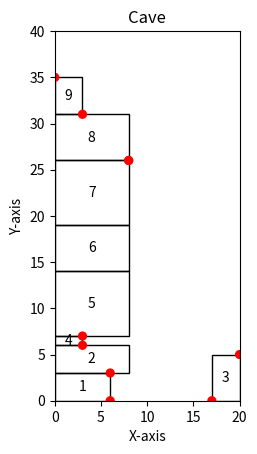

Write the Python code that produced this figure.
import matplotlib.pyplot as plt
from matplotlib.patches import Rectangle
from matplotlib.patches import Circle

import random

CAVE_WIDTH = 20
CAVE_DEPTH = 40

CURRENT_MAX_WIDTH = 10


# TODO : delete next_to


class Object:
    def __init__(self, name, width, height):
        self.name = name
        self.width = width
        self.height = height

        self.covered_obj = None

    def __str__(self):
        return f"Object {self.name} : ({self.width}, {self.height})"


def object_generator(name, max_width, max_height):
    return Object(name, random.randint(1, max_width), random.randint(1, max_height))


def sum_accumulated_width(surface):
    accumulated_width = 0
    current = surface
    if current is not None:
        while current.covered_obj is not None:
            accumulated_width += current.width
            current = current.covered_obj

    return accumulated_width


def left_or_right_judge(target_obj):
    current = target_obj
    if current is not None:
        while current.covered_obj is not None:
            current = current.covered_obj

    return current.name


class StateRepresentor:
    def __init__(self, x_range, y_range):
        self.fig, self.ax = plt.subplots()
        self.ax.set_xlim(0, x_range)
        self.ax.set_ylim(0, y_range)

        self.ax.set_aspect('equal')
        self.ax.set_xlabel('X-axis')
        self.ax.set_ylabel('Y-axis')
        self.ax.set_title('Cave')

    def draw_rectangle(self, name, x, y, width, height):
        rectangle = Rectangle((x, y), width, height, edgecolor='black', facecolor='none')
        self.ax.add_patch(rectangle)

        text_x = x + width / 2
        text_y = y + height / 2
        number = name
        self.ax.text(text_x, text_y, str(number), ha='center', va='center')

    def draw_potential_points(self, potential_points):
        for point in potential_points:
            x = point.x
            y = point.y
            circle = Circle((x, y), 0.5, facecolor='red')
            self.ax.add_patch(circle)


class GlobalPlanner:
    def __init__(self):

        self.state_representor = StateRepresentor(CAVE_WIDTH, CAVE_DEPTH)

        self.left_wall = Object('LEFT_WALL', 0, CAVE_DEPTH)
        self.right_wall = Object('RIGHT_WALL', 0, CAVE_DEPTH)
        self.base_line = Object('BASE_LINE', CAVE_WIDTH, 0)

        self.left_surface_list = [(self.left_wall, 0, CAVE_DEPTH)]
        self.right_surface_list = [(self.right_wall, 0, CAVE_DEPTH)]

        self.potential_points = []

        self.generate_potential_points()

    def generate_potential_points(self):

        left_potential_points = []
        right_potential_points = []

        # generate left potential points
        for idx in range(len(self.left_surface_list)):

            x = sum_accumulated_width(self.left_surface_list[idx][0])
            lower_y = self.left_surface_list[idx][1]
            higher_y = self.left_surface_list[idx][2]
            if idx - 1 >= 0:
                lower_next_to = self.left_surface_list[idx - 1][0]
            else:
                lower_next_to = self.base_line

            if idx < len(self.left_surface_list) - 1:
                higher_next_to = self.left_surface_list[idx + 1][0]
            else:
                higher_next_to = None

            left_potential_points.append(
                PotentialPoint(x, lower_y, self.left_surface_list[idx][0], lower_next_to, 'LOWER'))
            left_potential_points.append(
                PotentialPoint(x, higher_y, self.left_surface_list[idx][0], higher_next_to, 'HIGHER'))

        for point in left_potential_points:
            value_for_removing = point.y
            for compare in left_potential_points:
                if compare.y == value_for_removing:
                    if compare.x > point.x:
                        left_potential_points.remove(compare)
                    elif compare.x < point.x:
                        if point in left_potential_points:
                            left_potential_points.remove(point)

        left_potential_points.pop()

        # generate right potential points

        for idx in range(len(self.right_surface_list)):

            x = CAVE_WIDTH - sum_accumulated_width(self.right_surface_list[idx][0])
            lower_y = self.right_surface_list[idx][1]
            higher_y = self.right_surface_list[idx][2]
            if idx - 1 >= 0:
                lower_next_to = self.right_surface_list[idx - 1][0]
            else:
                lower_next_to = self.base_line

            if idx < len(self.right_surface_list) - 1:
                higher_next_to = self.right_surface_list[idx + 1][0]
            else:
                higher_next_to = None

            right_potential_points.append(
                PotentialPoint(x, lower_y, self.right_surface_list[idx][0], lower_next_to, 'LOWER'))
            right_potential_points.append(
                PotentialPoint(x, higher_y, self.right_surface_list[idx][0], higher_next_to, 'HIGHER'))

        for point in right_potential_points:
            value_for_removing = point.y
            for compare in right_potential_points:
                if compare.y == value_for_removing:
                    if compare.x < point.x:
                        right_potential_points.remove(compare)
                    elif compare.x > point.x:
                        if point in right_potential_points:
                            right_potential_points.remove(point)

        right_potential_points.pop()

        # merge left and right
        merged_potential_points = left_potential_points + right_potential_points

        # delete duplicate points
        for point in merged_potential_points:
            for compare in merged_potential_points:
                if (point.x == compare.x and point.y == compare.y) and (point != compare):
                    merged_potential_points.remove(point)
                    merged_potential_points.remove(compare)

        self.potential_points = merged_potential_points[:]

    def update_surface_list(self, target_obj, target_point):

        if left_or_right_judge(target_obj) == 'LEFT_WALL':
            surface_list = self.left_surface_list
        else:
            surface_list = self.right_surface_list

        if target_point.lower_or_higher == 'LOWER':
            surface_list.append((target_obj, target_point.y, target_point.y + target_obj.height))

            for surface in surface_list:
                if surface[0].name == target_obj.covered_obj.name:
                    surface_list.remove(surface)
                    if (target_point.y + target_obj.height) != surface[2]:
                        surface_list.append(
                            (surface[0], target_point.y + target_obj.height, surface[2]))

        elif target_point.lower_or_higher == 'HIGHER':
            surface_list.append((target_obj, target_point.y - target_obj.height, target_point.y))

            for surface in surface_list:
                if surface[0].name == target_obj.covered_obj.name:
                    surface_list.remove(surface)
                    if surface[1] != (target_point.y - target_obj.height):
                        surface_list.append(
                            (surface[0], surface[1], target_point.y - target_obj.height))

        self.left_surface_list.sort(key=lambda x_: x_[1])
        self.right_surface_list.sort(key=lambda x_: x_[1])

    def placing(self, target_obj, target_point):
        # TODO : it should be replaced to order for agent
        if left_or_right_judge(target_obj) == 'LEFT_WALL':
            if target_point.lower_or_higher == 'LOWER':
                self.state_representor.draw_rectangle(
                    target_obj.name, target_point.x, target_point.y, target_obj.width, target_obj.height)
            else:
                self.state_representor.draw_rectangle(
                    target_obj.name, target_point.x, target_point.y, target_obj.width, -target_obj.height)
        elif left_or_right_judge(target_obj) == 'RIGHT_WALL':
            if target_point.lower_or_higher == 'LOWER':
                self.state_representor.draw_rectangle(
                    target_obj.name, target_point.x, target_point.y, -target_obj.width, target_obj.height)
            else:
                self.state_representor.draw_rectangle(
                    target_obj.name, target_point.x, target_point.y, -target_obj.width, -target_obj.height)

    def selecting_point(self, target_obj):

        distance_left_list = []  # (PotentialPoint, width_left, height_left)

        for point in self.potential_points:
            width_left, height_left = point.distance_left_calculator(
                target_obj, self.left_surface_list, self.right_surface_list)
            distance_left_list.append((point, width_left, height_left))

        copied_distance_list = distance_left_list[:]
        distance_left_list.clear()
        for distance_left in copied_distance_list:
            if not (distance_left[1] < 0 or distance_left[2] < 0 or distance_left[1] - CURRENT_MAX_WIDTH < 0):
                distance_left_list.append(distance_left)

        if distance_left_list:
            current_nearest = distance_left_list[0][0]
            # print(current_nearest)
            for compare in distance_left_list:
                if compare[0].y < current_nearest.y:
                    current_nearest = compare[0]
        else:
            current_nearest = None
            print("There is no point which can be packed")

        return current_nearest

    def packing_algorithm(self, target_obj):

        target_point = self.selecting_point(target_obj)
        # print('target_point', target_point.x, target_point.y)

        # target_obj : Object
        # target_point :PotentialPoint
        # potential_points : list of potential points

        target_obj.covered_obj = target_point.covered_obj
        self.placing(target_obj, target_point)
        self.update_surface_list(target_obj, target_point)
        self.generate_potential_points()


class PotentialPoint:
    def __init__(self, x, y, covered_obj, next_to, lower_or_higher):
        self.x = x
        self.y = y
        self.covered_obj = covered_obj
        self.next_to = next_to,
        self.lower_or_higher = lower_or_higher

        self.width_left = 0
        self.height_left = 0
        self.counter_obj = None

    # TODO
    # calculate left_distance if we placing target at that specific point
    def distance_left_calculator(self, target_obj, left_surface_list, right_surface_list):

        free_width = 0
        free_height = 0

        y_level = self.y

        if left_or_right_judge(self.covered_obj) == 'LEFT_WALL':
            # calculate free_width for self(potential point)
            # find counter
            for surface in right_surface_list:
                if (y_level >= surface[1]) and (y_level <= surface[2]):
                    self.counter_obj = surface[0]
            free_width = CAVE_WIDTH - self.x - sum_accumulated_width(self.counter_obj)

            # calculate free_height for self(potential point)

            for surface in left_surface_list:
                if self.covered_obj == surface[0]:
                    free_height = surface[2] - surface[1]

        elif left_or_right_judge(self.covered_obj) == 'RIGHT_WALL':

            for surface in left_surface_list:
                if (y_level >= surface[1]) and (y_level <= surface[2]):
                    self.counter_obj = surface[0]
            free_width = self.x - sum_accumulated_width(self.counter_obj)

            for surface in right_surface_list:
                if self.covered_obj == surface[0]:
                    free_height = surface[2] - surface[1]

        self.width_left = free_width - target_obj.width
        self.height_left = free_height - target_obj.height

        return self.width_left, self.height_left

    def __str__(self):
        return f"Point ({self.x}, {self.y})"


def main():
    global_panner = GlobalPlanner()

    for idx in range(1, 10):
        obj = object_generator(idx, CURRENT_MAX_WIDTH - 2, CURRENT_MAX_WIDTH - 2)
        global_panner.packing_algorithm(obj)

    global_panner.state_representor.draw_potential_points(global_panner.potential_points)

    plt.show()


if __name__ == "__main__":
    main()
